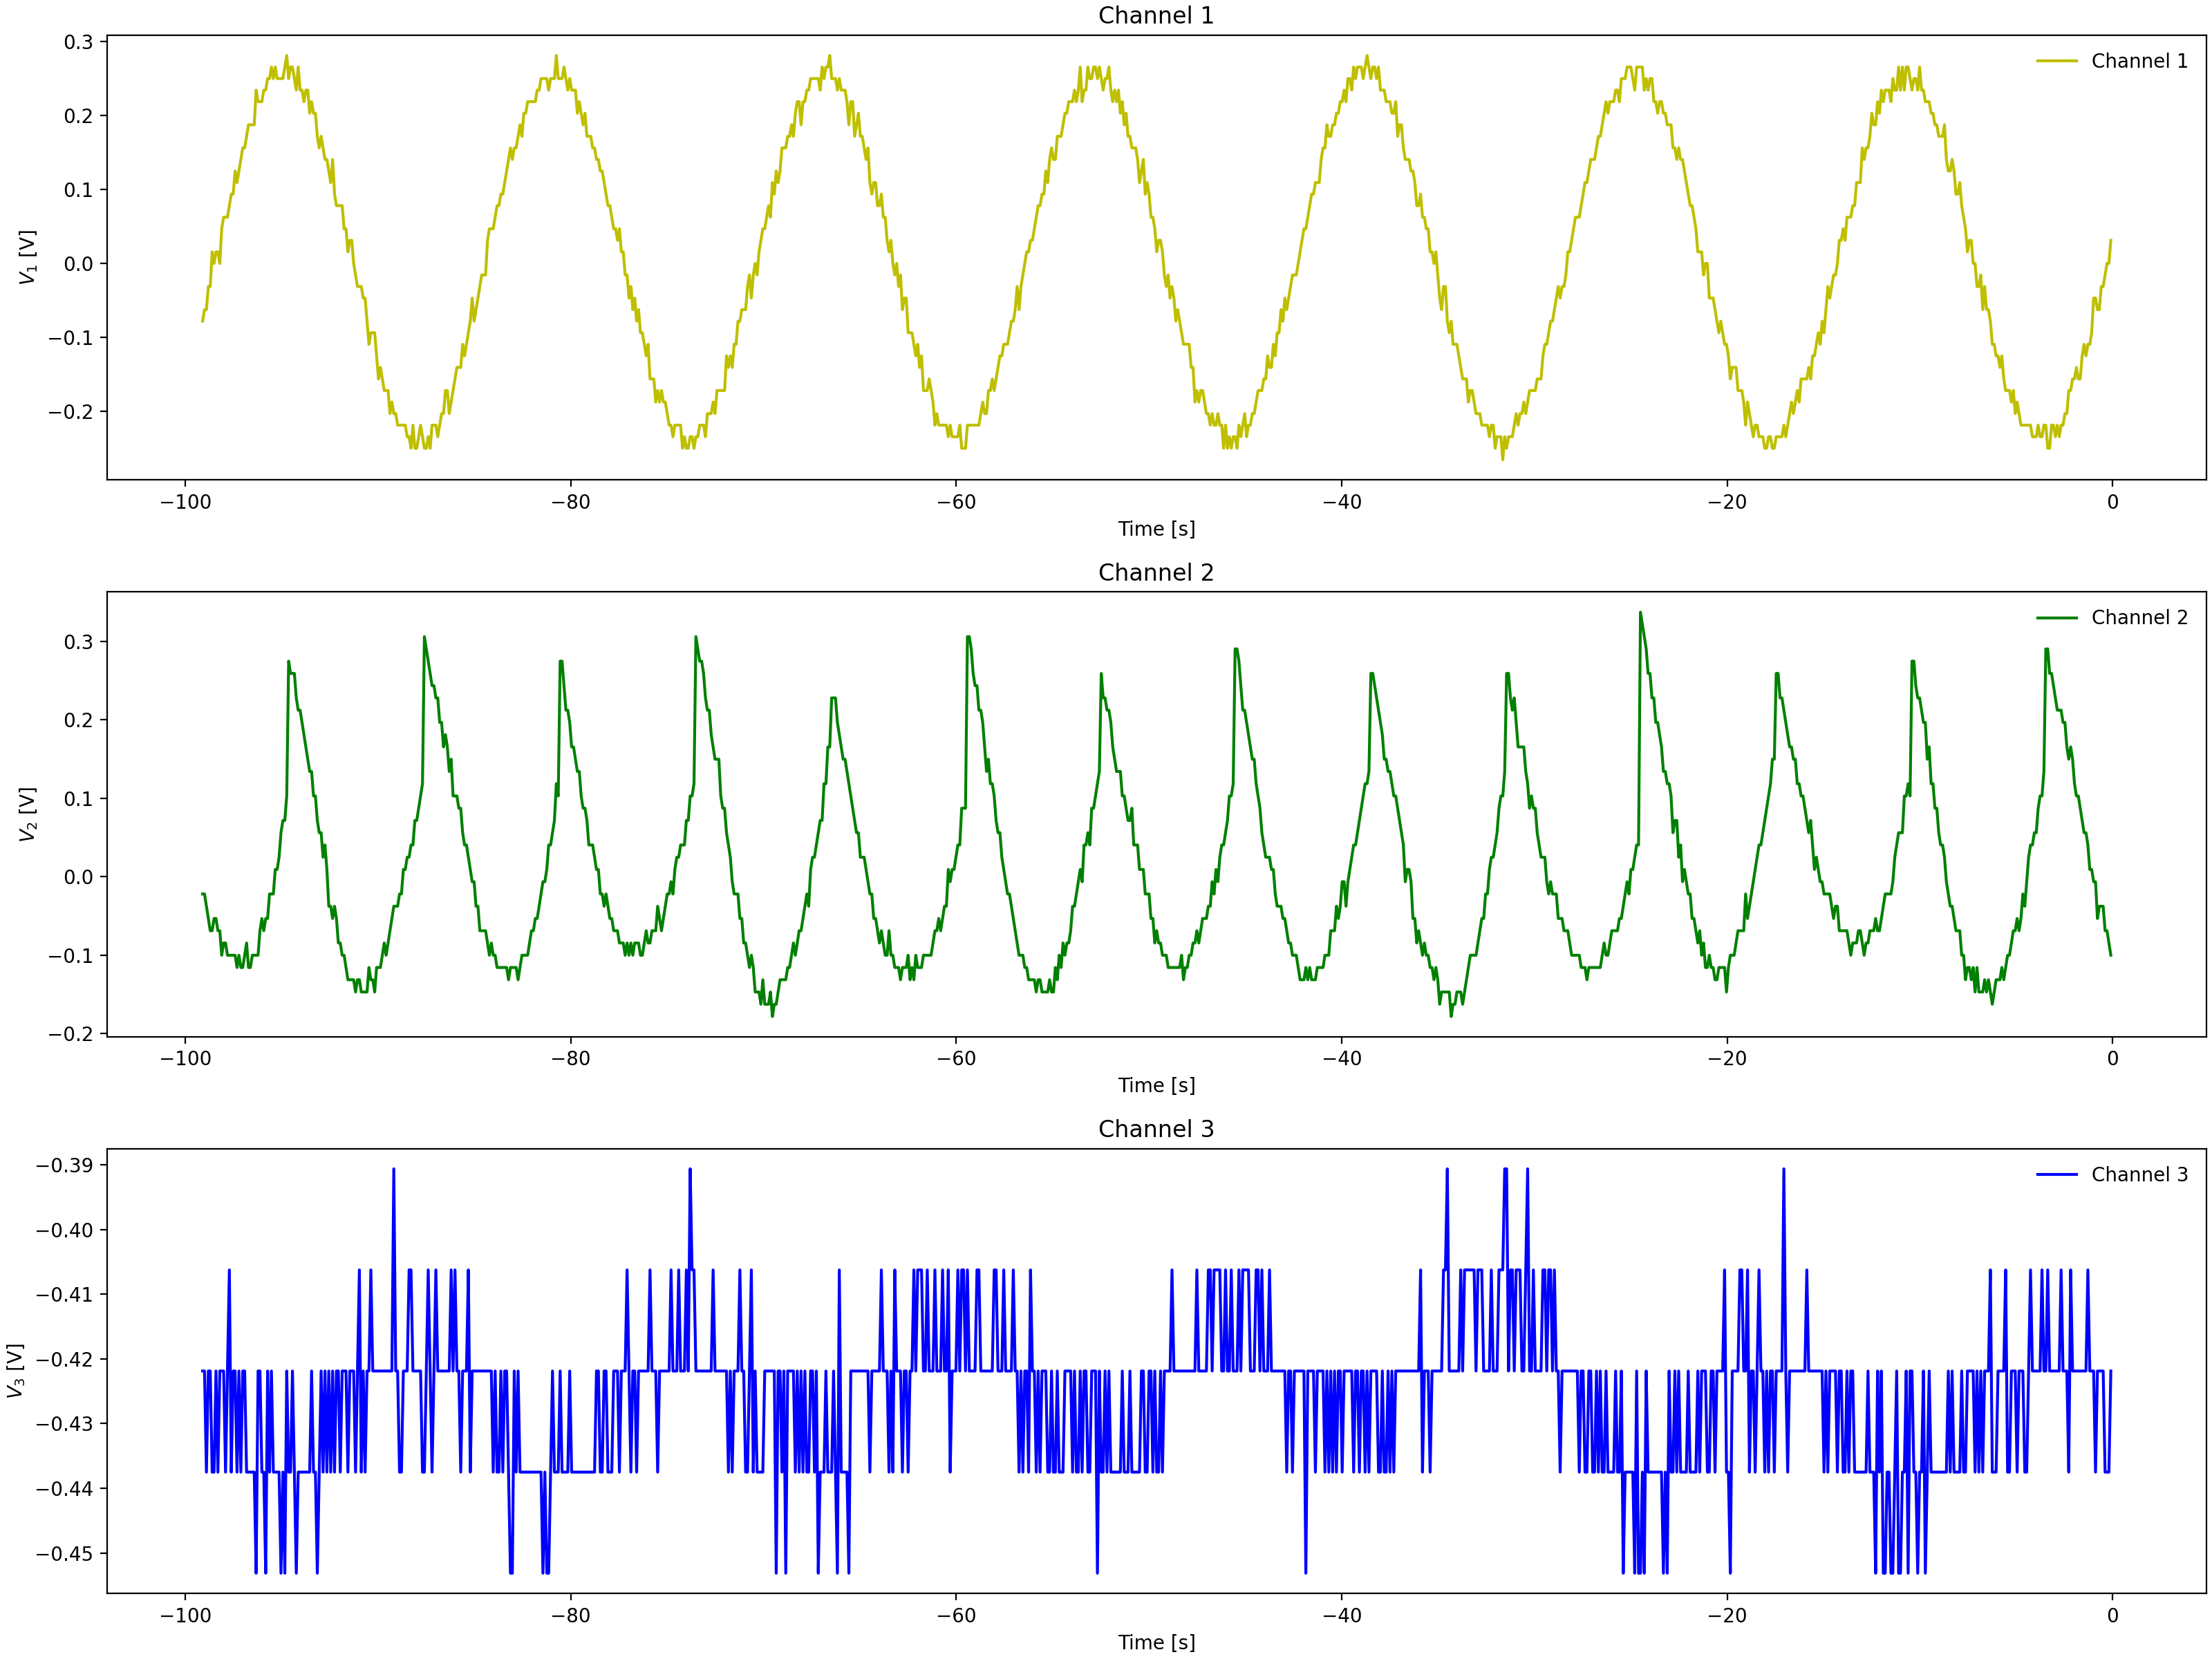

Values plotted in this chart, from the file beside it:
Channel 1 Time, Channel 1 Voltage, Channel 2 Time, Channel 2 Voltage, Channel 3 Time, Channel 3 Voltage
-0.0992, -0.00025, -0.0992, -0.1003, -0.0992, -0.4375
-0.1984, -0.01588, -0.1984, -0.1003, -0.1984, -0.4219
-0.2976, 0.01537, -0.2976, -0.08463, -0.2976, -0.4219
-0.3968, -0.01588, -0.3968, -0.08463, -0.3968, -0.4219
-0.496, -0.0315, -0.496, -0.05337, -0.496, -0.4375
-0.5952, -0.0315, -0.5952, -0.069, -0.5952, -0.4375
-0.6944, -0.04713, -0.6944, -0.03775, -0.6944, -0.4219
-0.7936, -0.06275, -0.7936, -0.03775, -0.7936, -0.4219
-0.8928, -0.04713, -0.8928, -0.03775, -0.8928, -0.4219
-0.992, -0.07838, -0.992, -0.02212, -0.992, -0.4375
-1.091, -0.07838, -1.091, -0.0065, -1.091, -0.4219
-1.19, -0.094, -1.19, -0.0065, -1.19, -0.4219
-1.29, -0.1096, -1.29, -0.02212, -1.29, -0.4219
-1.389, -0.1253, -1.389, -0.0065, -1.389, -0.4219
-1.488, -0.1253, -1.488, 0.02475, -1.488, -0.4062
-1.587, -0.1565, -1.587, 0.02475, -1.587, -0.4219
-1.686, -0.1409, -1.686, 0.04038, -1.686, -0.4219
-1.786, -0.1409, -1.786, 0.07162, -1.786, -0.4219
-1.885, -0.1565, -1.885, 0.08725, -1.885, -0.4219
-1.984, -0.1721, -1.984, 0.08725, -1.984, -0.4219
-2.083, -0.1721, -2.083, 0.1029, -2.083, -0.4375
-2.182, -0.1878, -2.182, 0.1185, -2.182, -0.4219
-2.282, -0.2034, -2.282, 0.1341, -2.282, -0.4219
-2.381, -0.1878, -2.381, 0.1654, -2.381, -0.4219
-2.48, -0.2034, -2.48, 0.1654, -2.48, -0.4062
-2.579, -0.2034, -2.579, 0.181, -2.579, -0.4219
-2.678, -0.2034, -2.678, 0.181, -2.678, -0.4219
-2.778, -0.219, -2.778, 0.2279, -2.778, -0.4219
-2.877, -0.2502, -2.877, 0.2279, -2.877, -0.4219
-2.976, -0.219, -2.976, 0.2435, -2.976, -0.4219
-3.075, -0.2346, -3.075, 0.2435, -3.075, -0.4219
-3.174, -0.2346, -3.174, 0.2747, -3.174, -0.4062
-3.274, -0.219, -3.274, 0.2747, -3.274, -0.4219
-3.373, -0.2346, -3.373, 0.2904, -3.373, -0.4219
-3.472, -0.2502, -3.472, 0.1185, -3.472, -0.4062
-3.571, -0.2502, -3.571, 0.1185, -3.571, -0.4219
-3.67, -0.2346, -3.67, 0.08725, -3.67, -0.4219
-3.77, -0.219, -3.77, 0.1029, -3.77, -0.4219
-3.869, -0.2346, -3.869, 0.08725, -3.869, -0.4219
-3.968, -0.2346, -3.968, 0.07162, -3.968, -0.4219
-4.067, -0.2346, -4.067, 0.04038, -4.067, -0.4219
-4.166, -0.2346, -4.166, 0.04038, -4.166, -0.4219
-4.266, -0.2346, -4.266, 0.04038, -4.266, -0.4219
-4.365, -0.2346, -4.365, 0.02475, -4.365, -0.4062
-4.464, -0.2346, -4.464, -0.0065, -4.464, -0.4219
-4.563, -0.219, -4.563, -0.02212, -4.563, -0.4219
-4.662, -0.219, -4.662, -0.0065, -4.662, -0.4062
-4.762, -0.219, -4.762, -0.03775, -4.762, -0.4219
-4.861, -0.219, -4.861, -0.03775, -4.861, -0.4219
-4.96, -0.2034, -4.96, -0.05337, -4.96, -0.4219
-5.059, -0.1878, -5.059, -0.05337, -5.059, -0.4219
-5.158, -0.1878, -5.158, -0.069, -5.158, -0.4062
-5.258, -0.1878, -5.258, -0.05337, -5.258, -0.4219
-5.357, -0.1878, -5.357, -0.05337, -5.357, -0.4219
-5.456, -0.1565, -5.456, -0.08463, -5.456, -0.4219
-5.555, -0.1565, -5.555, -0.069, -5.555, -0.4219
-5.654, -0.1565, -5.654, -0.08463, -5.654, -0.4219
-5.754, -0.1409, -5.754, -0.08463, -5.754, -0.4219
-5.853, -0.1253, -5.853, -0.069, -5.853, -0.4219
-5.952, -0.1253, -5.952, -0.1003, -5.952, -0.4219
... 939 more rows
